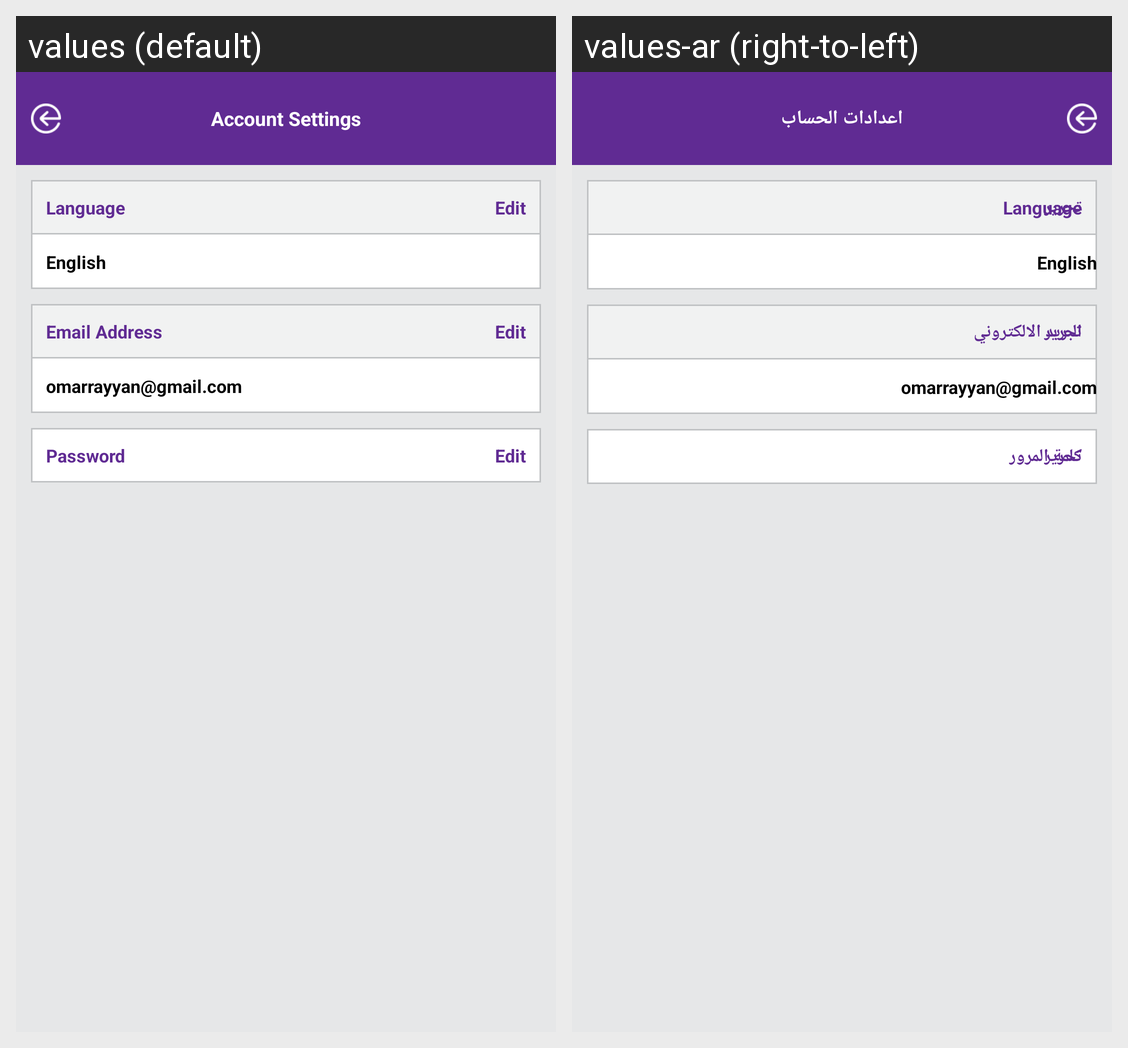

This grid shows one Android layout under two languages. Give, for every string resource on the screen, its name, the default text and each shown locale's text.
Android screen res/layout/fragment_settings.xml rendered under 2 locales, left to right: values (default), values-ar (right-to-left). Device: Nexus 5 (rendered at 1080×1920; each locale shown at half size, 540×960, under a caption strip naming it); theme AppTheme.
Strings drawn on this screen, with the default value and each locale's value (text and hints the layout hard-codes, and strings that could not be matched under every locale, appear in the picture but are not listed):

AccountSettings
  values: Account Settings
  values-ar: اعدادات الحساب

Edit
  values: Edit
  values-ar: تحرير

EmailAddress
  values: Email Address
  values-ar: البريد الالكتروني

Password
  values: Password
  values-ar: كلمة المرور
